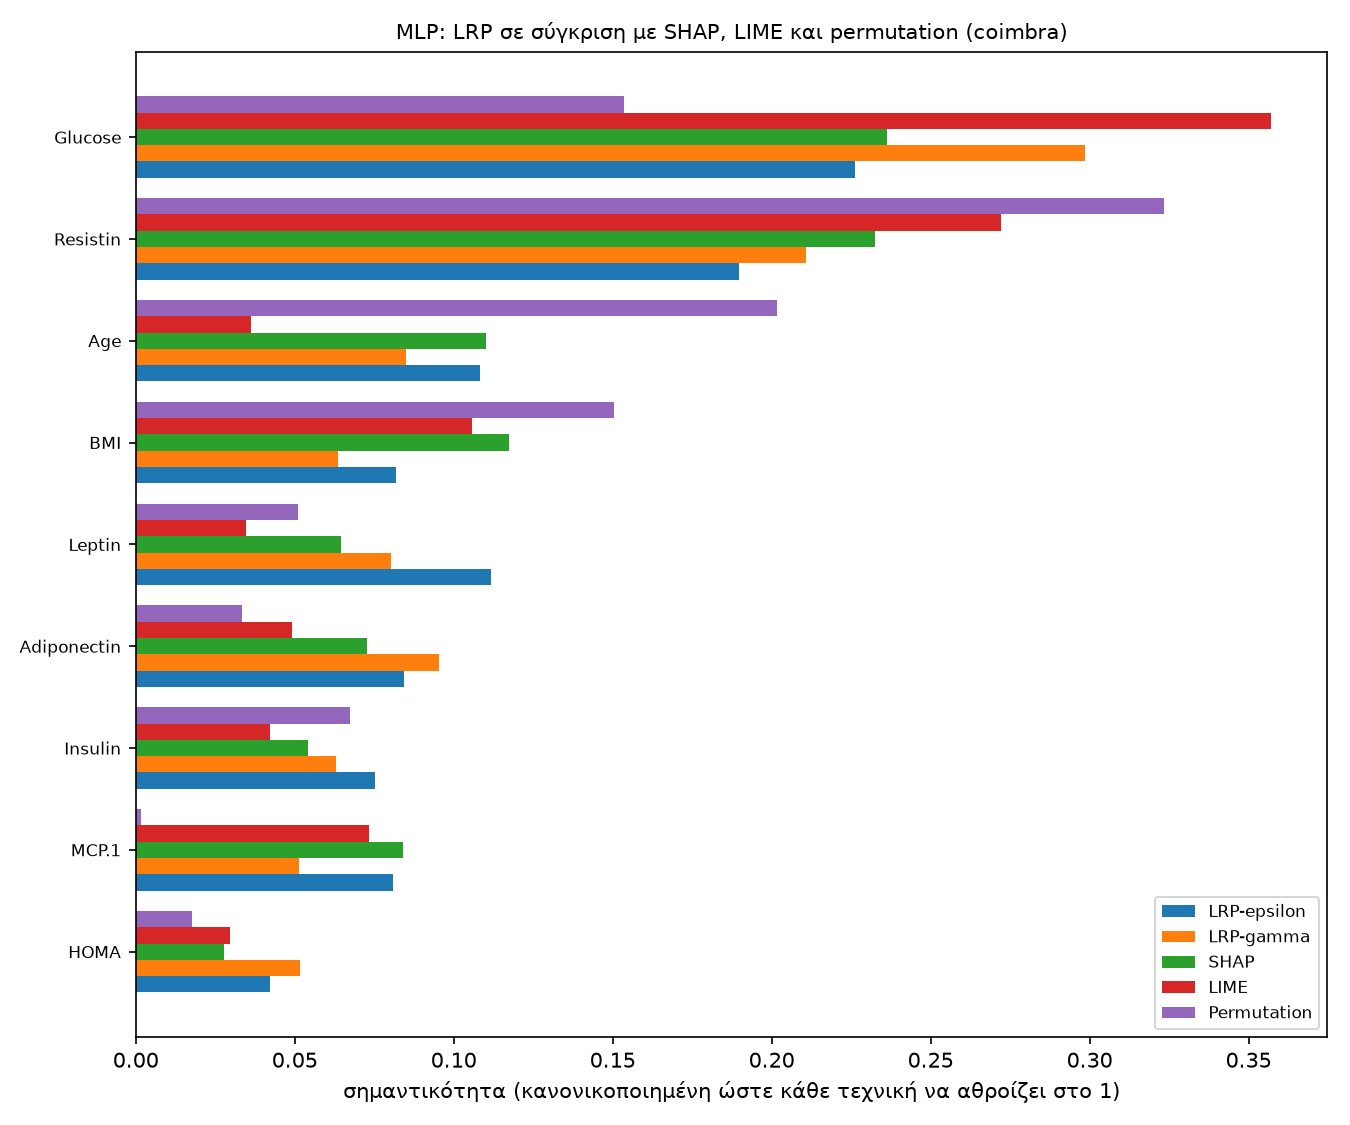

Values plotted in this chart, from the file beside it:
, LRP-epsilon, LRP-gamma, SHAP, LIME, Permutation
Age, 1.603, 2.924, 0.07857, 0.02632, 0.08858
BMI, 1.209, 2.194, 0.08374, 0.07645, 0.06597
Glucose, 3.348, 10.29, 0.1684, 0.2583, 0.06737
Insulin, 1.115, 2.174, 0.03856, 0.03051, 0.0296
HOMA, 0.6228, 1.776, 0.01971, 0.02152, 0.007692
Leptin, 1.652, 2.769, 0.04606, 0.02512, 0.02238
Adiponectin, 1.248, 3.285, 0.05188, 0.0355, 0.01469
Resistin, 2.807, 7.258, 0.1658, 0.1968, 0.142
MCP.1, 1.196, 1.773, 0.05989, 0.053, 0.0006993
